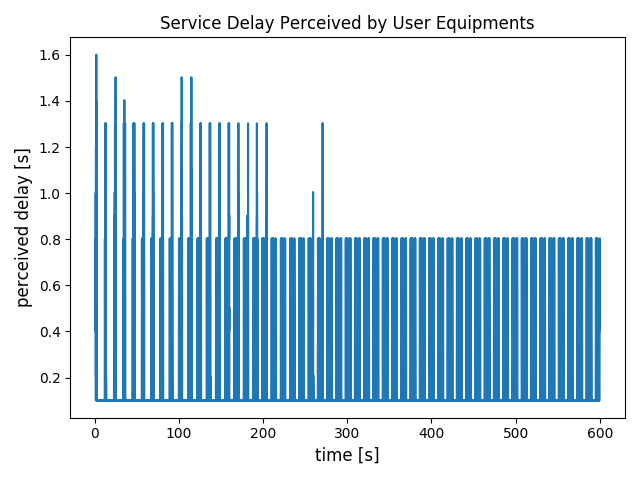

Values plotted in this chart, from the file beside it:
1	1.3007373570272	epabcadu	adas	0.5	1.20000408536654	1.3007373570272	0.800737357027201	1
2	1.301	ichikiga	adas	0.5	1.2	1.301	0.8014	1
3	1.301	iafstnue	adas	0.5	1.2	1.301	0.8014	1
4	1.401	epabcadu	adas	1	1.301	1.401	0.4015	1
5	1.403	ichikiga	adas	1	1.301	1.403	0.4028	1
6	1.403	iafstnue	adas	1	1.301	1.403	0.4028	1
7	1.501	iatmeuns	adas	0.5	1.4	1.501	1.001	1
8	1.501	ovkojy	adas	0.5	1.4	1.501	1.001	1
9	1.601	epabcadu	adas	1.5	1.5	1.601	0.1007	1
10	1.601	ichikiga	adas	1.5	1.5	1.601	0.1014	1
11	1.601	iafstnue	adas	1.5	1.5	1.601	0.1014	1
12	1.601	iatmeuns	adas	1	1.501	1.601	0.6015	1
13	1.603	ovkojy	adas	1	1.501	1.603	0.6028	1
14	1.701	ucdewy	adas	0.5	1.6	1.701	1.201	1
15	1.701	enjubpl	adas	0.5	1.6	1.701	1.201	1
16	1.702	iatmeuns	adas	1.5	1.601	1.702	0.2022	1
17	1.704	ovkojy	adas	1.5	1.603	1.704	0.2042	1
18	1.801	ucdewy	adas	1	1.701	1.801	0.8015	1
19	1.801	enjubpl	adas	1	1.701	1.801	0.8015	1
20	1.901	epemvagu	adas	0.5	1.8	1.901	1.401	1
21	1.901	owgves	adas	0.5	1.8	1.901	1.401	1
22	1.902	ucdewy	adas	1.5	1.801	1.902	0.4022	1
23	1.902	enjubpl	adas	1.5	1.801	1.902	0.4022	1
24	2.001	epemvagu	adas	1	1.901	2.001	1.001	1
25	2.003	owgves	adas	1	1.901	2.003	1.003	1
26	2.101	iatmeuns	adas	2	2	2.101	0.1007	1
27	2.101	ucdewy	adas	2	2	2.101	0.1007	1
28	2.101	enjubpl	adas	2	2	2.101	0.1007	1
29	2.101	epabcadu	adas	2	2	2.101	0.1007	1
30	2.101	oygvar	adas	0.5	2	2.101	1.601	1
31	2.101	ichikiga	adas	2	2	2.101	0.1014	1
32	2.101	iafstnue	adas	2	2	2.101	0.1014	1
33	2.101	ovkojy	adas	2	2	2.101	0.1015	1
34	2.102	epemvagu	adas	1.5	2.001	2.102	0.6022	1
35	2.104	owgves	adas	1.5	2.003	2.104	0.6042	1
36	2.201	oygvar	adas	1	2.101	2.201	1.201	1
37	2.203	epemvagu	adas	2	2.102	2.203	0.2029	1
38	2.206	owgves	adas	2	2.104	2.206	0.2056	1
39	2.302	oygvar	adas	1.5	2.201	2.302	0.8022	1
40	2.403	oygvar	adas	2	2.302	2.403	0.4029	1
41	2.601	epemvagu	adas	2.5	2.5	2.601	0.1007	1
42	2.601	iatmeuns	adas	2.5	2.5	2.601	0.1007	1
43	2.601	ucdewy	adas	2.5	2.5	2.601	0.1007	1
44	2.601	enjubpl	adas	2.5	2.5	2.601	0.1007	1
45	2.601	epabcadu	adas	2.5	2.5	2.601	0.1007	1
46	2.601	oygvar	adas	2.5	2.5	2.601	0.1007	1
47	2.601	ichikiga	adas	2.5	2.5	2.601	0.1014	1
48	2.601	iafstnue	adas	2.5	2.5	2.601	0.1014	1
49	2.601	owgves	adas	2.5	2.5	2.601	0.1015	1
50	2.601	ovkojy	adas	2.5	2.5	2.601	0.1015	1
51	3.101	epemvagu	adas	3	3	3.101	0.1007	1
52	3.101	iatmeuns	adas	3	3	3.101	0.1007	1
53	3.101	ucdewy	adas	3	3	3.101	0.1007	1
54	3.101	enjubpl	adas	3	3	3.101	0.1007	1
55	3.101	epabcadu	adas	3	3	3.101	0.1007	1
56	3.101	oygvar	adas	3	3	3.101	0.1007	1
57	3.101	ichikiga	adas	3	3	3.101	0.1014	1
58	3.101	iafstnue	adas	3	3	3.101	0.1014	1
59	3.101	owgves	adas	3	3	3.101	0.1015	1
60	3.101	ovkojy	adas	3	3	3.101	0.1015	1
61	3.601	epemvagu	adas	3.5	3.5	3.601	0.1007	1
... 11,928 more rows
